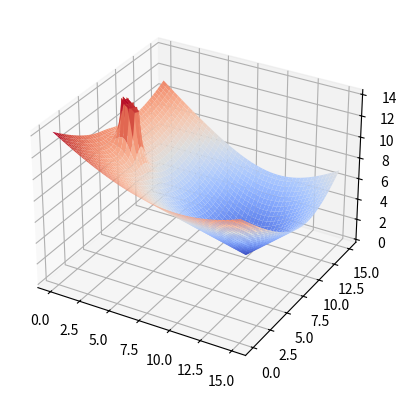

Here is the Python script that generated this plot:
'''
Artificial potential fields
Basic idea :
-----------
U_art = U_xd(attraction potential) + U_O(repulsive Potential)
U_att = 1/2 * kp * (x -  xd)^2
            1/2 * n * (1/rho - 1/rho_node )^2       if rho <= rho_node
U_rep = {
            0                                       if rho > rho_node
U_art = The artificial potential field, which the agent is subjected to
U_xd  = Attractive potential field created by the goal
U_O   = Repulsive potential field created by the obstacle
x     = position of agent
x_d   = goal position
k_p   = position gain
eta   = constant gain
rho   = shortest distance to the obstacle
rho_0 = limit distance of the potential field influence
'''
import matplotlib.pyplot as plt
from matplotlib.pyplot import imshow, show, colorbar
from matplotlib import cm
from mpl_toolkits.mplot3d import Axes3D
from matplotlib.ticker import LinearLocator
import numpy as np
import math

# Initialize figure
fig, ax = plt.subplots(subplot_kw={"projection": "3d"})

#Global Variables:

#Map specific:
mapBoundaryX = 15   # Map x length
mapBoundaryY = 15   # Map y length
reso = 50    #Map resolution

#repulsion gains:
eta = 5.0
rho_node = 5.0

#Atracton Gains:
KP = 2 #Position Gain

spacingResolution = (mapBoundaryX * reso) + 1

xAxis = np.linspace(0, mapBoundaryX, spacingResolution)
yAxis = np.linspace(0, mapBoundaryY, spacingResolution)

#Robot specific
robotX = 0.0  #initial robot X position
robotY = 0.0  #initial robot Y position

goalX = 10.0   #goal X position
goalY = 10.0   #goal Y position

#Obstical:
obsX = 7.0
obsY = 2.0

#Position scaling for grid:
xGoalOnGrid = goalX * reso
yGoalOnGrid = goalY * reso

xRobotOnGrid = robotX * reso
yRobotOnGrid = robotY * reso

xObsOnGrid = obsX * reso
yObsOnGrid = obsY * reso

#potential field generation:
uPot = np.zeros(shape=(len(xAxis),len(yAxis)))
uAtr = np.zeros(shape=(len(xAxis),len(yAxis)))
uRep = np.zeros(shape=(len(xAxis),len(yAxis)))

#Calculate Attraction
for i in range(len(xAxis)):
    for j in range(len(yAxis)):
        uAtr[i][j] = 1 / 2.0 * KP * math.sqrt(abs(xGoalOnGrid-(i))**2+abs(yGoalOnGrid - (j))**2) /reso


#Calculate repultion potential:
for i in range(len(xAxis)):
    for j in range(len(yAxis)):
        rho =  math.sqrt(((xObsOnGrid - (i))**2 + (yObsOnGrid - (j))**2)) /reso
        if(rho <= rho_node):
            if(rho==0):
                uRep[i][j] = np.max(uAtr)/2
            else :
                uRep[i][j] = 0.5 * eta * ((1/rho)-(1/rho_node))**2

            if(uRep[i][j] > eta):
                uRep[i][j] = eta
        else:
            uRep[i][j] = 0

uPot = uAtr + uRep

# for debugging
# print(uPot.shape)
# print(uPot)

xAxis, yAxis = np.meshgrid(xAxis, yAxis)

surf = ax.plot_surface(xAxis, yAxis, uPot, cmap=cm.coolwarm, linewidth=0, antialiased=True)

# imshow(uPot)
# colorbar()

#Simulate motion:
distanceToGoal = math.sqrt((xRobotOnGrid - xGoalOnGrid)**2+(yRobotOnGrid - yGoalOnGrid)**2)
distanceTolerance = 1

# while(distanceToGoal >= distanceTolerance):
#     moveX = 0.1
#     moveY = 0.1
#
#     xRobotOnGrid += moveX
#     yRobotOnGrid += moveY
#     pot = uPot[int(xRobotOnGrid)][int(yRobotOnGrid)]
#     distanceToGoal = math.sqrt((xRobotOnGrid - goalX) ** 2 + (yRobotOnGrid - goalY) ** 2)
#     print(distanceToGoal)
#     plt.scatter(xRobotOnGrid, yRobotOnGrid, np.max(uPot))
#     plt.pause(0.005)

plt.show()
